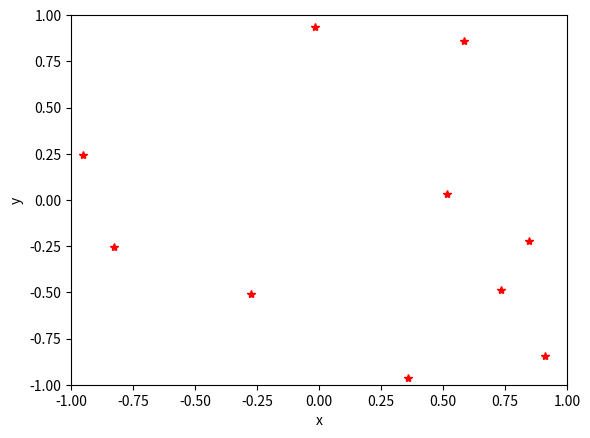

Source code (Python):
import numpy as np
import random as rn
import matplotlib.pyplot as plt
import csv
import collections

# Generating data for minimum spanning tree problem in R2 [-1 < x,y < 1]

def genData(xRange, yRange, Npoints):
	points = np.zeros([Npoints,2])
	euclidianDistances = np.zeros([Npoints,Npoints])
	edgeCosts = np.zeros([Npoints,Npoints])
	sources = np.zeros(Npoints)
	sinks = np.zeros(Npoints)
	for i in range(Npoints):
		points[i,:] = [rn.uniform(xRange[0],xRange[1]),rn.uniform(yRange[0],yRange[1])]
		sources[i] = rn.uniform(0,1)
		sinks[i] = rn.uniform(0,1)

	# Making sources == sinks
	sinks = sinks * sum(sources) / sum(sinks)

	for i in range(Npoints):
		for j in range(Npoints):
			euclidianDistances[i,j] = np.linalg.norm(points[i,:] - points[j,:],ord=2)
			edgeCosts[i,j] = euclidianDistances[i,j] * rn.uniform(0,2)

	np.savetxt('points.csv',   (points),             delimiter=',')
	np.savetxt('eucDist.csv',  (euclidianDistances), delimiter=',')
	np.savetxt('edgeCosts.csv',(edgeCosts),         delimiter=',')
	np.savetxt('sources.csv',  (sources),            delimiter=',')
	np.savetxt('sinks.csv',    (sinks),              delimiter=',')

	return points, euclidianDistances, edgeCosts, sources, sinks

if __name__ == '__main__':
	xRange = (-1, 1)
	yRange = (-1, 1)
	Npoints = 10

	points, euclidianDistances, edgeCosts, sources, sinks = genData(xRange,yRange,Npoints)
	plt.xlim(xRange)
	plt.ylim(yRange)
	plt.xlabel('x')
	plt.ylabel('y')
	plt.plot(points[:,0],points[:,1],'r*')
